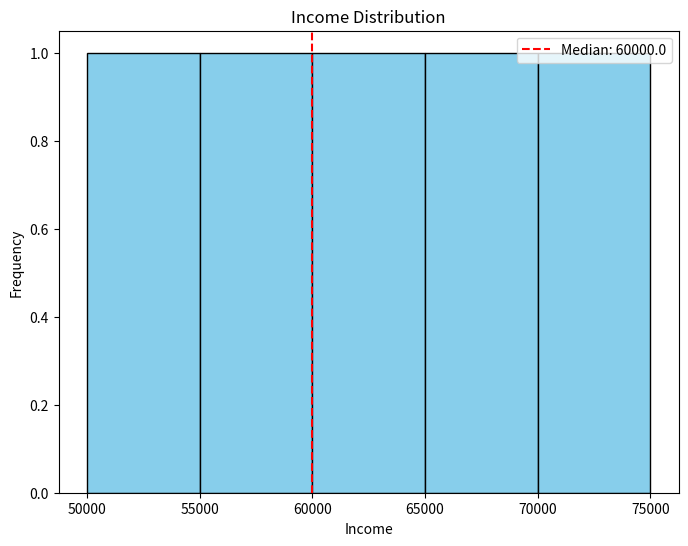

Source code (Python):
# Find the median income from the dataset and create a histogram of income distribution

# Import necessary libraries
import pandas as pd
import matplotlib.pyplot as plt

# Sample dataset with income column (replace this with your actual dataset)
data = {
    'Name': ['Alice', 'Bob', 'Charlie', 'David', 'Eve'],
    'Income': [50000, 60000, 55000, 75000, 68000]
}

# Step 1: Load the dataset into a DataFrame
df = pd.DataFrame(data)

# Step 2: Find the median income
median_income = df['Income'].median()
print(f"The median income is: {median_income}")

# Step 3: Create a histogram of income distribution
plt.figure(figsize=(8, 6))
plt.hist(df['Income'], bins=5, color='skyblue', edgecolor='black')
plt.title('Income Distribution')
plt.xlabel('Income')
plt.ylabel('Frequency')

# Display the histogram
plt.axvline(median_income, color='red', linestyle='dashed', linewidth=1.5, label=f'Median: {median_income}')
plt.legend()
plt.show()
